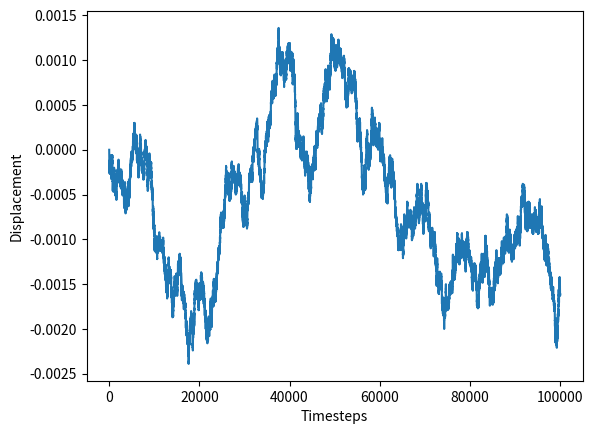

The script that saved this image:
import numpy as np
import random
import matplotlib.pyplot as plt

N_steps = 10**5
N_brownians = 10**0
stepsize = 10**-5

x = np.zeros([N_steps, N_brownians])
t = np.linspace(0,N_steps, N_steps)

for jndex in range(N_brownians):
    for index in range(N_steps-1):
        random_number = random.uniform(0, 1)

        if round(random_number) == 0:
            x[index+1, jndex] = x[index,jndex] + stepsize
        elif round(random_number) == 1:
            x[index+1, jndex] = x[index,jndex] - stepsize

np.savetxt('brownian_motion.csv', x, delimiter=',')

plt.figure(1)
plt.plot(t, x )
plt.xlabel('Timesteps')
plt.ylabel('Displacement')
plt.show()